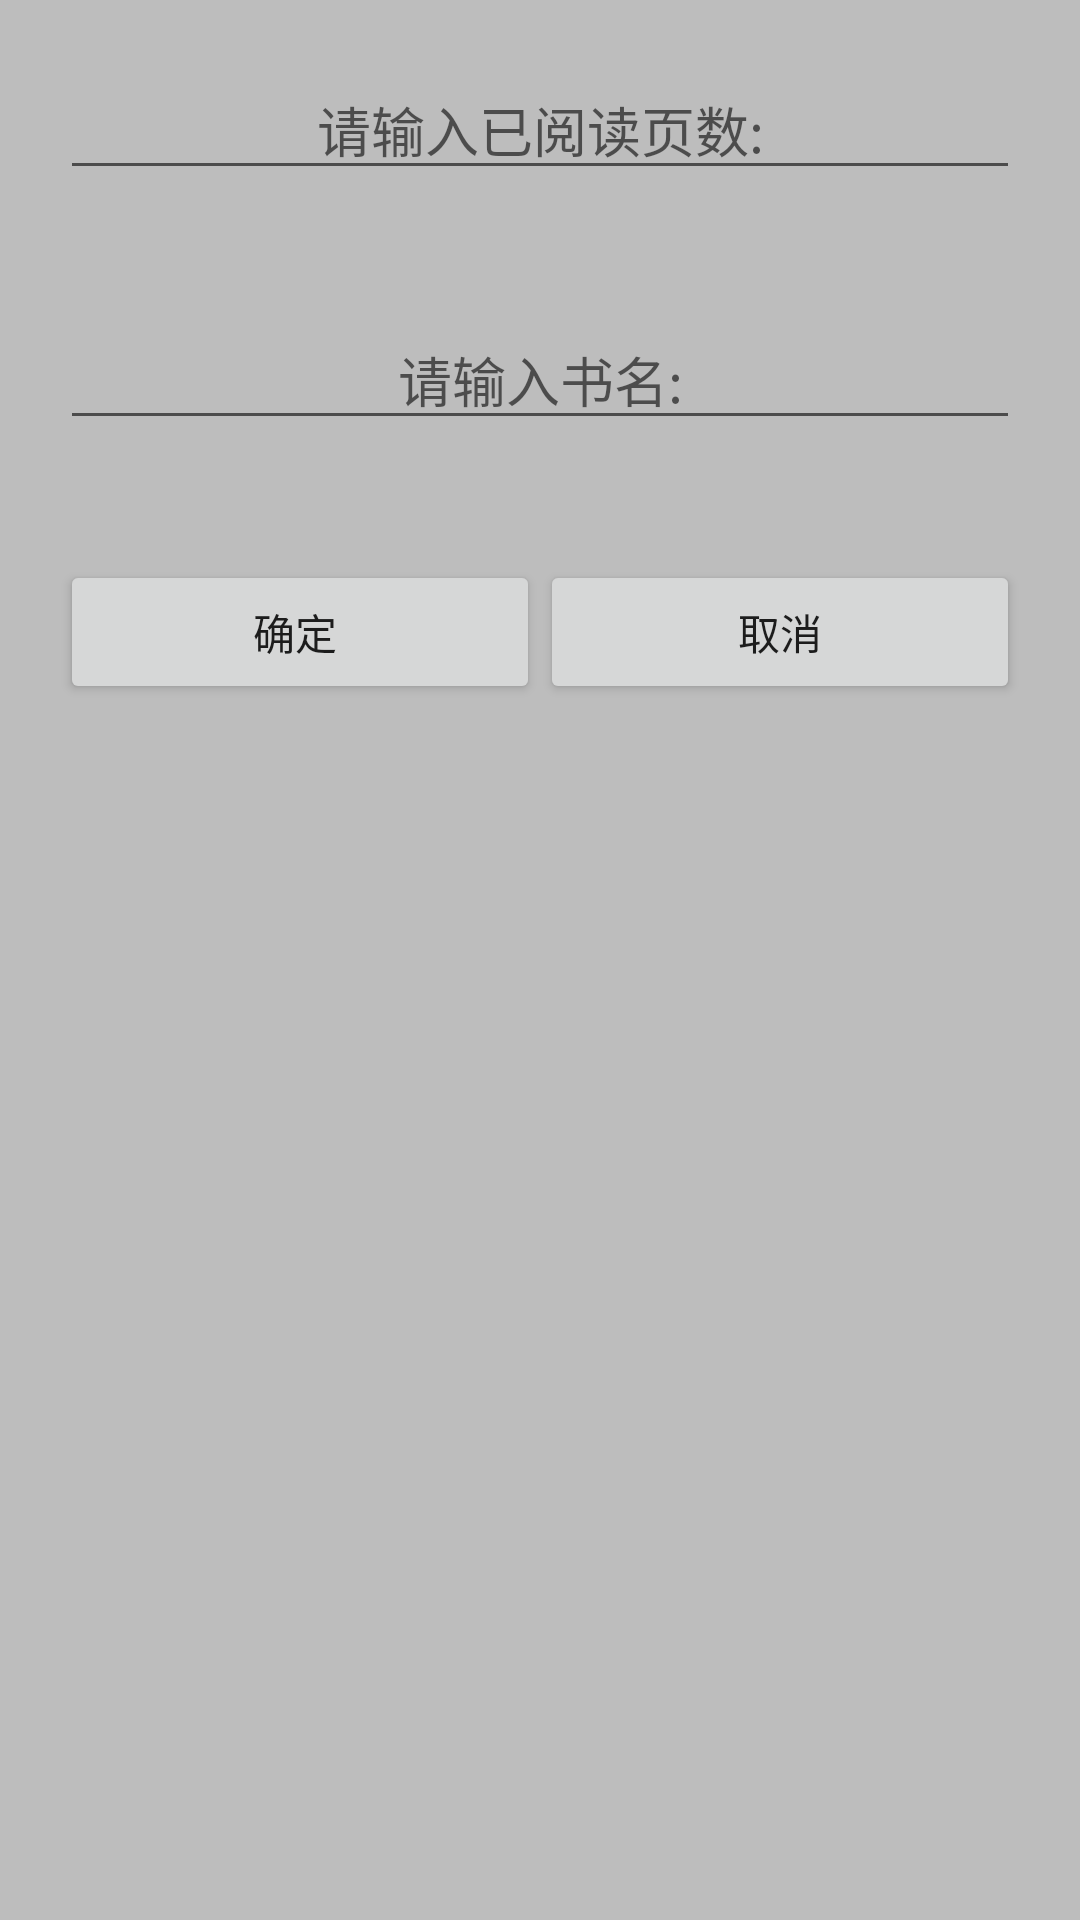

Write the Android layout XML for this screen, with the resource values it uses.
<!-- AndroidManifest.xml: application theme AppTheme -->
<!-- res/layout/dialog_layout.xml -->
<?xml version="1.0" encoding="utf-8"?>
<LinearLayout xmlns:android="http://schemas.android.com/apk/res/android"
    android:layout_width="match_parent"
    android:layout_height="match_parent"
    android:orientation="vertical"
    android:background="#BDBDBD">

    <EditText
        android:id="@+id/et_password"
        android:layout_width="match_parent"
        android:layout_height="wrap_content"
        android:hint="请输入已阅读页数:"
        android:gravity="center_horizontal"
        android:layout_margin="20dp"/>
    <EditText
        android:id="@+id/et_name"
        android:layout_width="match_parent"
        android:layout_height="wrap_content"
        android:hint="请输入书名:"
        android:gravity="center_horizontal"
        android:layout_margin="20dp"/>

    <LinearLayout
        android:layout_width="match_parent"
        android:layout_height="wrap_content"
        android:orientation="horizontal"
        android:layout_margin="20dp">
        <Button
            android:id="@+id/btn_confirm"
            android:layout_width="0dp"
            android:layout_height="wrap_content"
            android:layout_weight="1"
            android:text="确定 "/>

        <Button
            android:id="@+id/btn_cancel"
            android:layout_width="0dp"
            android:layout_height="wrap_content"
            android:layout_weight="1"
            android:text="取消"/>
    </LinearLayout>

</LinearLayout>
<!-- resources referenced by this layout -->
<resources>

</resources>
